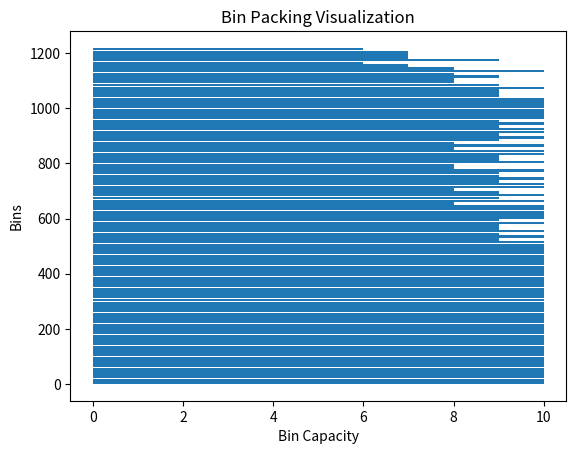

This chart was generated by the following Python code:
import matplotlib.pyplot as plt
import random

# 箱子容量
bin_capacity = 10

# 生成随机物品
n = 200
object_sizes = [random.randint(1, bin_capacity) for _ in range(n)]

# 贪心算法实现最优装载
def first_fit(objects, bin_capacity):
    bins = []
    for obj in objects:
        placed = False
        for b in bins:
            if sum(b) + obj <= bin_capacity:
                b.append(obj)
                placed = True
                break
        if not placed:
            bins.append([obj])
    return bins

bins = first_fit(object_sizes, bin_capacity)

# 可视化
fig, ax = plt.subplots()
for i, b in enumerate(bins):
    ax.broken_barh([(sum(b[:j]), b[j]) for j in range(len(b))], (i * 10, 9), facecolors='tab:blue')

ax.set_xlabel('Bin Capacity')
ax.set_ylabel('Bins')
ax.set_title('Bin Packing Visualization')
plt.show()
